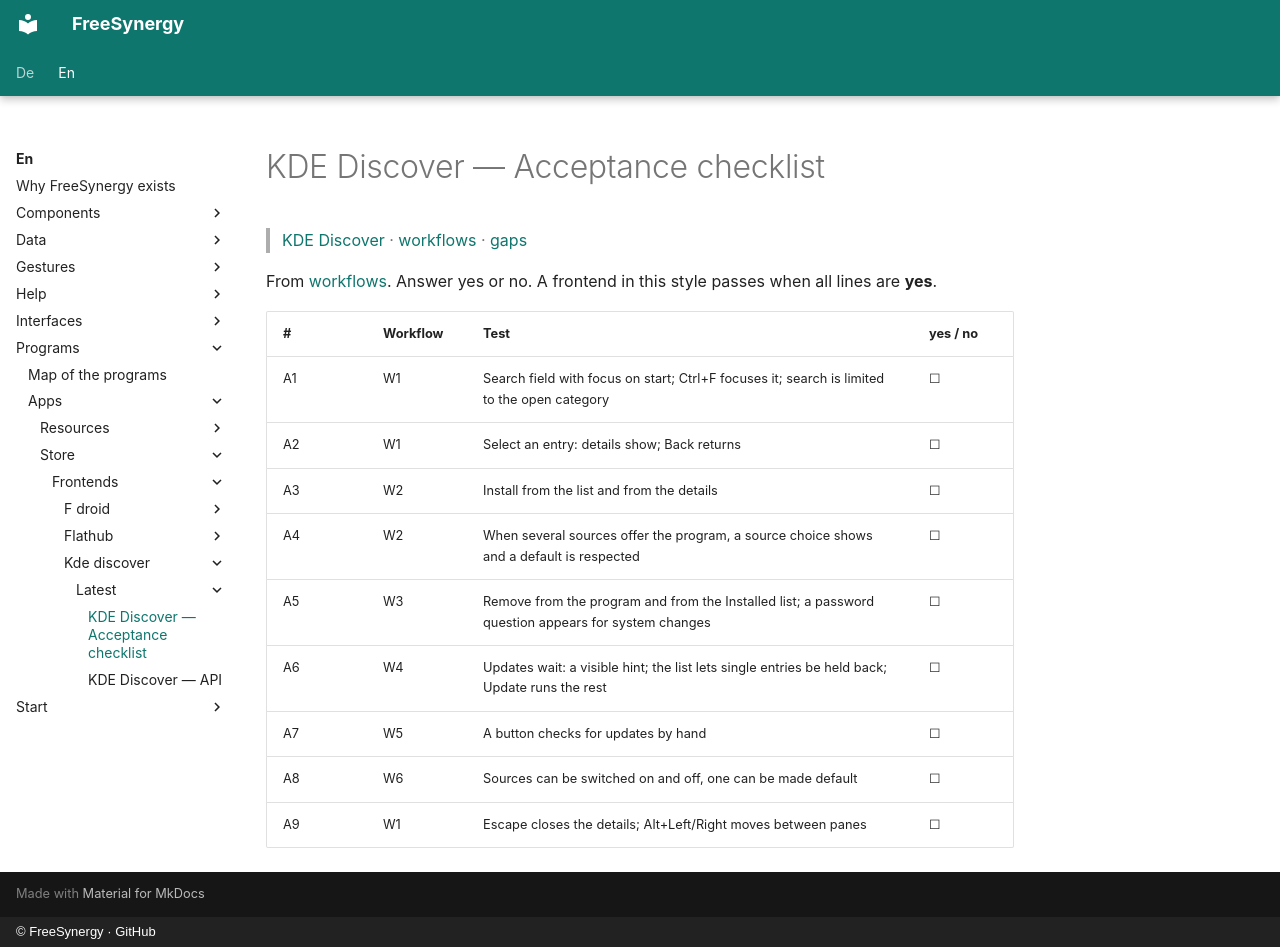

repository: FreeSynergy/fs-documentation · page: en/programs/apps/store/frontends/kde-discover/latest/acceptance/index.html · generator: mkdocs · copyright: © FreeSynergy · GitHub

# KDE Discover — Acceptance checklist

> [KDE Discover](../index.md) · [workflows](workflows.md) · [gaps](gaps.md)

From [workflows](workflows.md). Answer yes or no. A frontend in this style passes when all lines are **yes**.

| # | Workflow | Test | yes / no |
|---|----------|------|----------|
| A1 | W1 | Search field with focus on start; Ctrl+F focuses it; search is limited to the open category | ☐ |
| A2 | W1 | Select an entry: details show; Back returns | ☐ |
| A3 | W2 | Install from the list and from the details | ☐ |
| A4 | W2 | When several sources offer the program, a source choice shows and a default is respected | ☐ |
| A5 | W3 | Remove from the program and from the Installed list; a password question appears for system changes | ☐ |
| A6 | W4 | Updates wait: a visible hint; the list lets single entries be held back; Update runs the rest | ☐ |
| A7 | W5 | A button checks for updates by hand | ☐ |
| A8 | W6 | Sources can be switched on and off, one can be made default | ☐ |
| A9 | W1 | Escape closes the details; Alt+Left/Right moves between panes | ☐ |
